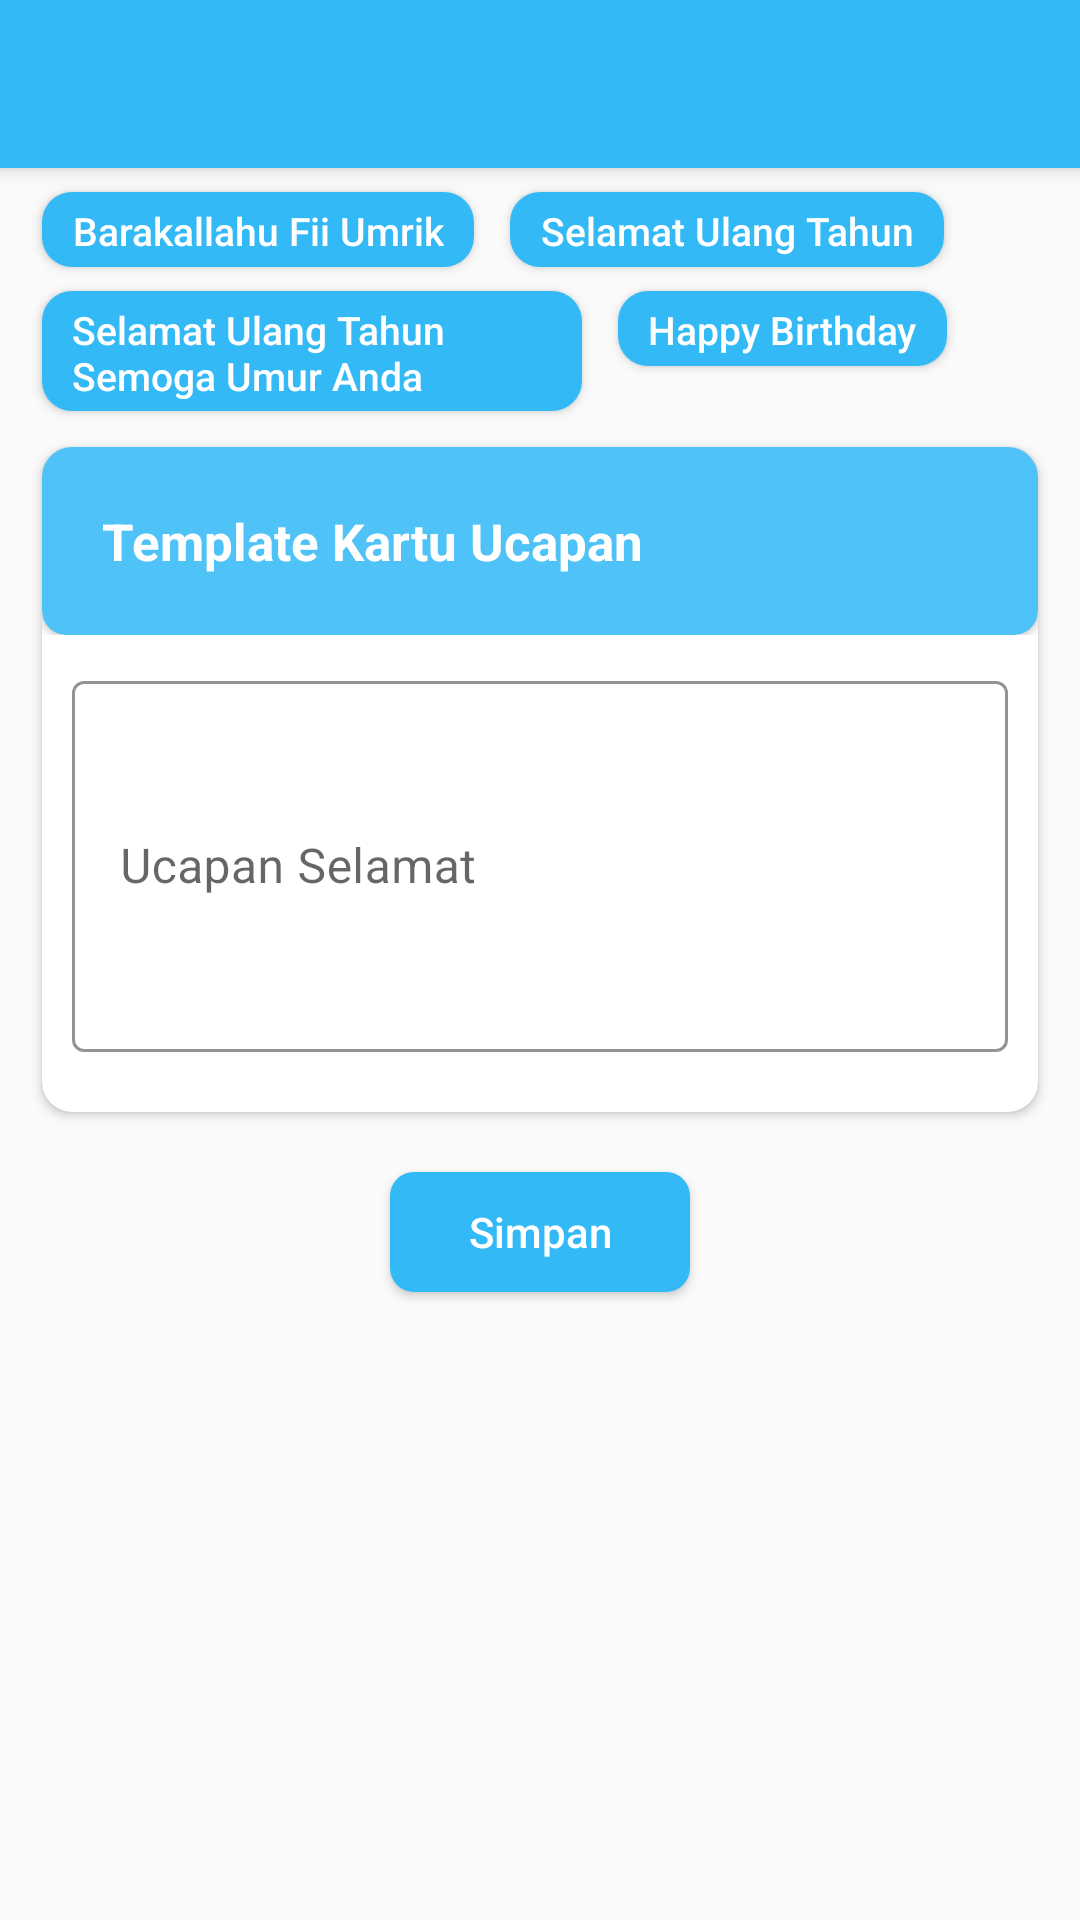

Reconstruct the res/layout file that produces this screen, plus the resources it refers to.
<!-- AndroidManifest.xml: application theme AppTheme -->
<!-- res/layout/activity_template.xml -->
<?xml version="1.0" encoding="utf-8"?>
<androidx.coordinatorlayout.widget.CoordinatorLayout xmlns:android="http://schemas.android.com/apk/res/android"
    xmlns:app="http://schemas.android.com/apk/res-auto"
    xmlns:tools="http://schemas.android.com/tools"
    android:layout_width="match_parent"
    android:layout_height="match_parent">

    <com.google.android.material.appbar.AppBarLayout
        android:layout_width="match_parent"
        android:layout_height="wrap_content"
        android:theme="@style/ThemeOverlay.AppCompat.Dark.ActionBar">

        <androidx.appcompat.widget.Toolbar
            android:id="@+id/toolbar"
            android:layout_width="match_parent"
            android:layout_height="?attr/actionBarSize"
            android:background="?attr/colorPrimary"
            app:popupTheme="@style/ThemeOverlay.AppCompat.Light" />

    </com.google.android.material.appbar.AppBarLayout>

    <androidx.constraintlayout.widget.ConstraintLayout
        android:layout_width="match_parent"
        android:layout_height="match_parent"
        android:theme="@style/TextInputLayout"
        app:layout_behavior="com.google.android.material.appbar.AppBarLayout$ScrollingViewBehavior">

        <Button
            android:id="@+id/btn_1"
            android:layout_width="0dp"
            android:layout_height="25dp"
            android:layout_marginTop="8dp"
            android:layout_marginBottom="10dp"
            android:background="@drawable/bg_textview"
            android:paddingStart="10dp"
            android:paddingTop="4dp"
            android:paddingEnd="10dp"
            android:textAllCaps="false"
            android:onClick="onClick"
            android:paddingBottom="4dp"
            android:text="@string/template1"
            android:textColor="@color/colorWhite"
            android:textSize="13sp"
            app:layout_constraintStart_toStartOf="@+id/cardView"
            app:layout_constraintTop_toTopOf="parent" />

        <Button
            android:id="@+id/btn_2"
            android:layout_width="0dp"
            android:layout_height="25dp"
            android:layout_marginStart="12dp"
            android:layout_marginBottom="10dp"
            android:background="@drawable/bg_textview"
            android:paddingStart="10dp"
            android:paddingTop="4dp"
            android:paddingEnd="10dp"
            android:textAllCaps="false"
            android:paddingBottom="4dp"
            android:onClick="onClick"
            android:text="@string/template2"
            android:textColor="@color/colorWhite"
            android:textSize="13sp"
            app:layout_constraintStart_toEndOf="@+id/btn_1"
            app:layout_constraintTop_toTopOf="@+id/btn_1" />

        <Button
            android:id="@+id/btn_3"
            android:layout_width="180dp"
            android:layout_height="40dp"
            android:layout_marginTop="8dp"
            android:background="@drawable/bg_textview"
            android:paddingStart="10dp"
            android:paddingTop="4dp"
            android:paddingEnd="10dp"
            android:paddingBottom="4dp"
            android:textAllCaps="false"
            android:gravity="start"
            android:text="@string/template3"
            android:textColor="@color/colorWhite"
            android:textSize="13sp"
            android:onClick="onClick"
            app:layout_constraintStart_toStartOf="@+id/btn_1"
            app:layout_constraintTop_toBottomOf="@+id/btn_1" />

        <Button
            android:id="@+id/btn_4"
            android:onClick="onClick"
            android:layout_width="0dp"
            android:layout_height="25dp"
            android:background="@drawable/bg_textview"
            android:paddingStart="10dp"
            android:paddingTop="4dp"
            android:paddingEnd="10dp"
            android:paddingBottom="4dp"
            android:text="@string/template4"
            android:textAllCaps="false"
            android:layout_marginStart="12dp"
            android:textColor="@color/colorWhite"
            android:textSize="13sp"
            app:layout_constraintStart_toEndOf="@+id/btn_3"
            app:layout_constraintTop_toTopOf="@+id/btn_3" />

        <androidx.cardview.widget.CardView
            android:id="@+id/cardView"
            android:layout_width="match_parent"
            android:layout_height="wrap_content"
            android:layout_marginStart="14dp"
            android:layout_marginTop="12dp"
            android:layout_marginEnd="14dp"
            app:cardCornerRadius="10dp"
            app:layout_constraintEnd_toEndOf="parent"
            app:layout_constraintStart_toStartOf="parent"
            app:layout_constraintTop_toBottomOf="@id/btn_3">

            <androidx.constraintlayout.widget.ConstraintLayout
                android:layout_width="match_parent"
                android:layout_height="wrap_content">

                <include
                    android:id="@+id/cv_profil"
                    layout="@layout/item_title_blue"
                    android:layout_width="match_parent"
                    android:layout_height="wrap_content"
                    app:layout_constraintEnd_toEndOf="parent"
                    app:layout_constraintStart_toStartOf="parent"
                    app:layout_constraintTop_toTopOf="parent" />

                <com.google.android.material.textfield.TextInputLayout
                    android:id="@+id/til_giftcard"
                    style="@style/Widget.MaterialComponents.TextInputLayout.OutlinedBox.Dense"
                    android:layout_width="0dp"
                    android:layout_height="wrap_content"
                    android:layout_marginStart="10dp"
                    android:layout_marginTop="10dp"
                    android:layout_marginEnd="10dp"
                    android:layout_marginBottom="20dp"
                    android:hint="@string/ucapan_selamat"
                    app:boxStrokeColor="@color/colorAccent"
                    app:hintTextColor="@color/colorAccent"
                    app:layout_constraintBottom_toBottomOf="parent"
                    app:layout_constraintEnd_toEndOf="@+id/cv_profil"
                    app:layout_constraintStart_toStartOf="@+id/cv_profil"
                    app:layout_constraintTop_toBottomOf="@+id/cv_profil">

                    <com.google.android.material.textfield.TextInputEditText
                        android:id="@+id/edt_ucapan"
                        android:layout_width="match_parent"
                        android:layout_height="wrap_content"
                        android:lines="5" />

                </com.google.android.material.textfield.TextInputLayout>

            </androidx.constraintlayout.widget.ConstraintLayout>
        </androidx.cardview.widget.CardView>

        <Button
            android:id="@+id/btn_simpan"
            android:layout_width="100dp"
            android:layout_height="40dp"
            android:layout_marginTop="20dp"
            android:background="@drawable/bg_btn"
            android:text="@string/simpan"
            android:textAllCaps="false"
            android:textColor="@color/colorWhite"
            app:layout_constraintEnd_toEndOf="@+id/cardView"
            app:layout_constraintStart_toStartOf="@+id/cardView"
            app:layout_constraintTop_toBottomOf="@+id/cardView"
            tools:ignore="RtlSymmetry" />

    </androidx.constraintlayout.widget.ConstraintLayout>
</androidx.coordinatorlayout.widget.CoordinatorLayout>
<!-- res/layout/item_title_blue.xml (included above) -->
<?xml version="1.0" encoding="utf-8"?>
<androidx.constraintlayout.widget.ConstraintLayout xmlns:android="http://schemas.android.com/apk/res/android"
    xmlns:tools="http://schemas.android.com/tools"
    android:layout_width="match_parent"
    android:layout_height="match_parent"
    xmlns:app="http://schemas.android.com/apk/res-auto">

    <androidx.cardview.widget.CardView
        android:id="@+id/cv_profil"
        android:layout_width="match_parent"
        android:layout_height="wrap_content"
        app:cardCornerRadius="8dp"
        app:cardBackgroundColor="@color/colorAccent_1"
        app:layout_constraintEnd_toEndOf="parent"
        app:layout_constraintStart_toStartOf="parent"
        app:layout_constraintTop_toTopOf="parent">

        <androidx.constraintlayout.widget.ConstraintLayout
            android:layout_width="match_parent"
            android:layout_height="match_parent">

            <TextView
                android:id="@+id/tv_nama"
                android:layout_width="0dp"
                android:layout_height="wrap_content"
                android:ellipsize="end"
                android:maxLines="1"
                android:layout_margin="20dp"
                android:text="@string/template_kartu_ucapan"
                android:textColor="@color/colorWhite"
                android:textSize="17sp"
                android:textStyle="bold"
                app:layout_constraintBottom_toBottomOf="parent"
                app:layout_constraintEnd_toEndOf="parent"
                app:layout_constraintStart_toStartOf="parent"
                app:layout_constraintTop_toTopOf="parent" />

        </androidx.constraintlayout.widget.ConstraintLayout>
    </androidx.cardview.widget.CardView>

</androidx.constraintlayout.widget.ConstraintLayout>
<!-- resources referenced by this layout -->
<resources>
  <color name="colorAccent">#33BAF6</color>
  <color name="colorAccent_1">#4FC3F7</color>
  <color name="colorWhite">#FFF</color>
  <!-- drawable bg_btn (drawable) -->
  <?xml version="1.0" encoding="utf-8"?>
  <shape xmlns:android="http://schemas.android.com/apk/res/android">
      <solid
          android:color="@color/colorAccent"/>
      <corners
          android:topLeftRadius="8dp"
          android:topRightRadius="8dp"
          android:bottomRightRadius="8dp"
          android:bottomLeftRadius="8dp"/>
  </shape>
  <!-- drawable bg_textview (drawable) -->
  <?xml version="1.0" encoding="utf-8"?>
  <shape xmlns:android="http://schemas.android.com/apk/res/android">
      <solid
          android:color="@color/colorAccent"/>
      <corners
          android:topLeftRadius="10dp"
          android:topRightRadius="10dp"
          android:bottomRightRadius="10dp"
          android:bottomLeftRadius="10dp"/>
  </shape>
  <string name="simpan">Simpan</string>
  <string name="template1">Barakallahu Fii Umrik</string>
  <string name="template2">Selamat Ulang Tahun</string>
  <string name="template3">Selamat Ulang Tahun Semoga Umur Anda Berkah</string>
  <string name="template4">Happy Birthday</string>
  <string name="template_kartu_ucapan">Template Kartu Ucapan</string>
  <string name="ucapan_selamat">Ucapan Selamat</string>
  <style name="TextInputLayout" parent="Theme.MaterialComponents.Light">
          <item name="colorAccent">@color/colorAccent</item>
          <item name="colorPrimary">@color/colorPrimary</item>
          <item name="colorPrimaryDark">@color/colorPrimaryDark</item>
      </style>
  <style name="AppTheme" parent="Theme.AppCompat.Light.DarkActionBar">
          <item name="windowNoTitle">true</item>
          <item name="windowActionBar">false</item>
          <item name="colorPrimary">@color/colorPrimary</item>
          <item name="colorPrimaryDark">@color/colorPrimaryDark</item>
          <item name="colorAccent">@color/colorAccent</item>
      </style>
  <color name="colorPrimary">#33BAF6</color>
  <color name="colorPrimaryDark">#33BAF6</color>
</resources>
